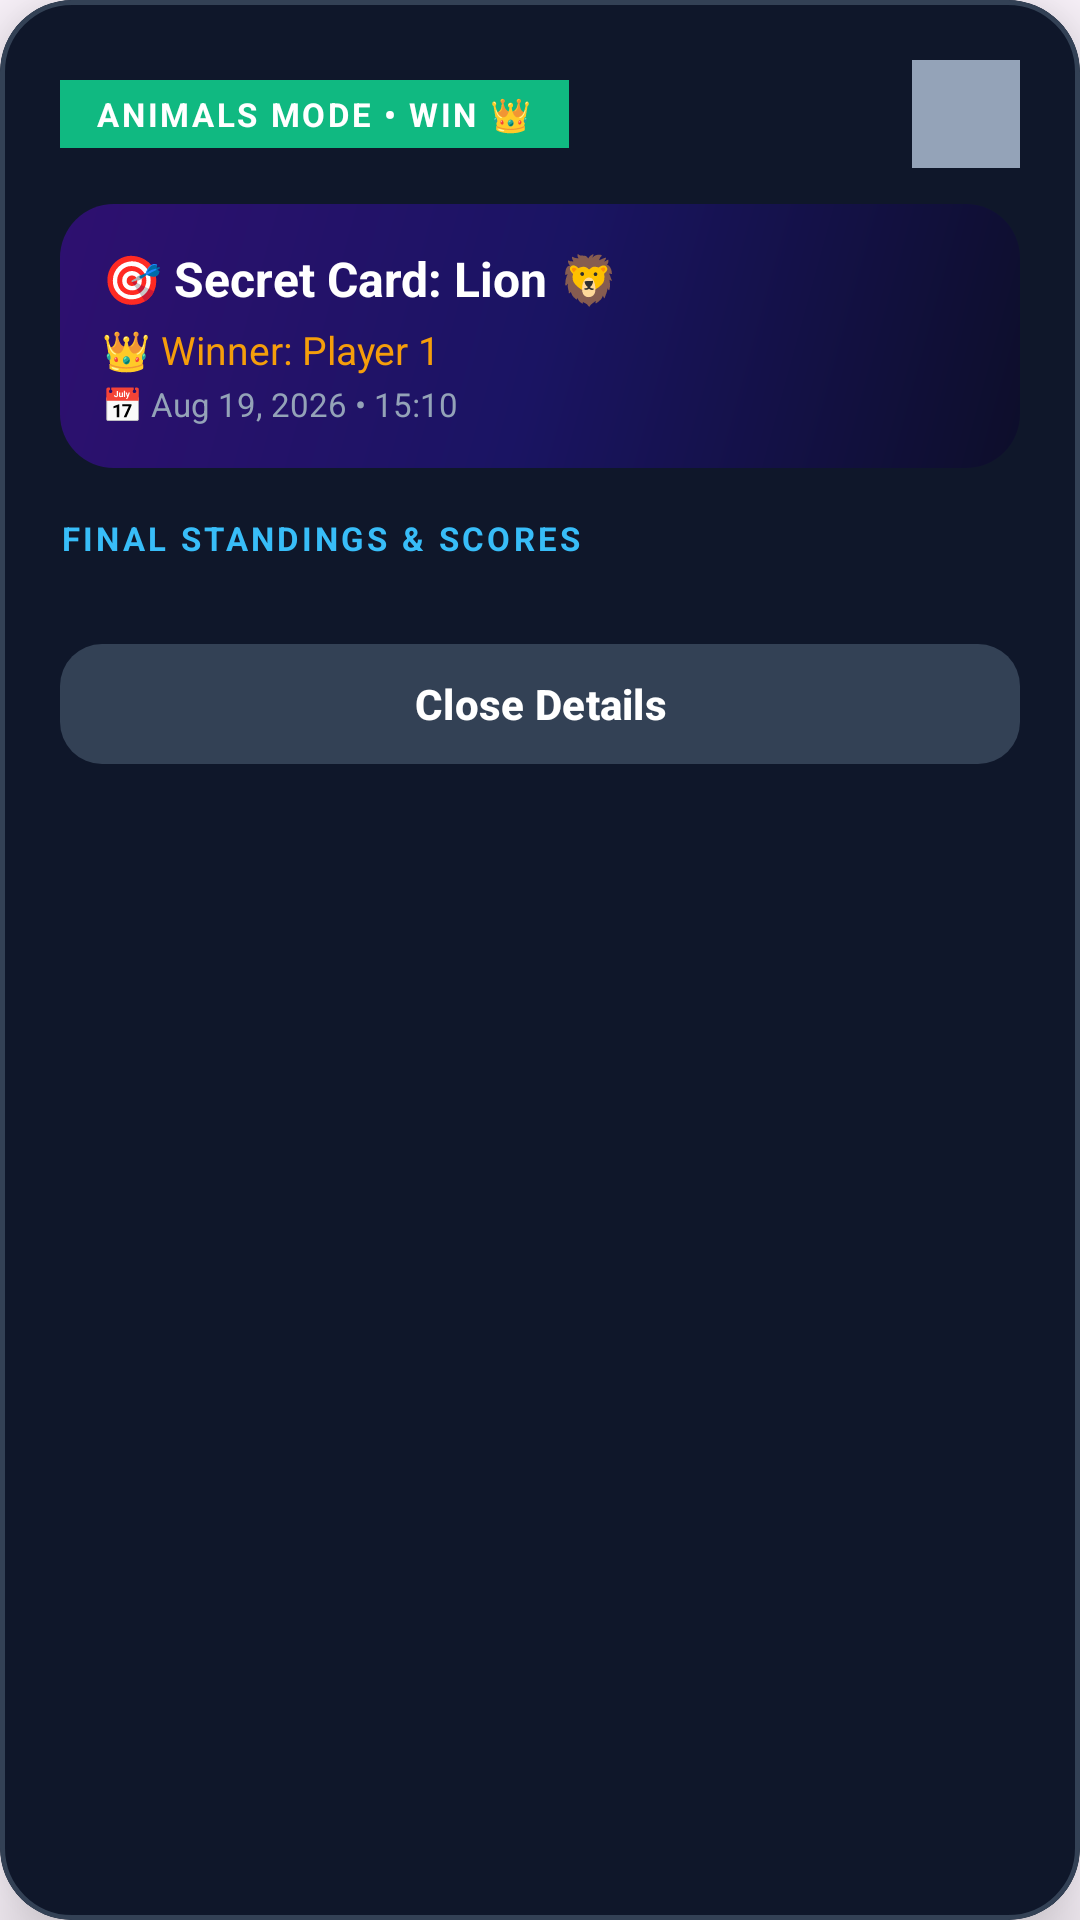

Produce the Android XML layout that renders to this screen, including the resource entries it uses.
<!-- AndroidManifest.xml: application theme Theme.TerritoryWars -->
<!-- res/layout/dialog_match_details.xml -->
<?xml version="1.0" encoding="utf-8"?>
<com.google.android.material.card.MaterialCardView xmlns:android="http://schemas.android.com/apk/res/android"
    xmlns:app="http://schemas.android.com/apk/res-auto"
    android:layout_width="match_parent"
    android:layout_height="wrap_content"
    android:layout_margin="16dp"
    app:cardBackgroundColor="#0F172A"
    app:cardCornerRadius="24dp"
    app:cardElevation="16dp"
    app:strokeColor="#334155"
    app:strokeWidth="1.5dp">

    <LinearLayout
        android:layout_width="match_parent"
        android:layout_height="wrap_content"
        android:orientation="vertical"
        android:padding="20dp">

        
        <LinearLayout
            android:layout_width="match_parent"
            android:layout_height="wrap_content"
            android:orientation="horizontal"
            android:gravity="center_vertical">

            <TextView
                android:id="@+id/tvMatchDetailBadge"
                android:layout_width="wrap_content"
                android:layout_height="wrap_content"
                android:background="#10B981"
                android:paddingHorizontal="12dp"
                android:paddingVertical="4dp"
                android:text="ANIMALS MODE • WIN 👑"
                android:textColor="#FFFFFF"
                android:textSize="11sp"
                android:textStyle="bold"
                android:letterSpacing="0.08" />

            <View
                android:layout_width="0dp"
                android:layout_height="1dp"
                android:layout_weight="1" />

            <ImageButton
                android:id="@+id/btnCloseMatchDetails"
                android:layout_width="36dp"
                android:layout_height="36dp"
                android:background="?attr/selectableItemBackgroundBorderless"
                android:src="@drawable/cancel"
                app:tint="#94A3B8"
                android:contentDescription="Close" />
        </LinearLayout>

        
        <LinearLayout
            android:layout_width="match_parent"
            android:layout_height="wrap_content"
            android:orientation="vertical"
            android:background="@drawable/gradient_hero"
            android:padding="14dp"
            android:layout_marginTop="12dp">

            <TextView
                android:id="@+id/tvMatchSecretCard"
                android:layout_width="wrap_content"
                android:layout_height="wrap_content"
                android:text="🎯 Secret Card: Lion 🦁"
                android:textColor="#FFFFFF"
                android:textSize="16sp"
                android:textStyle="bold" />

            <TextView
                android:id="@+id/tvMatchWinnerInfo"
                android:layout_width="wrap_content"
                android:layout_height="wrap_content"
                android:layout_marginTop="4dp"
                android:text="👑 Winner: Player 1"
                android:textColor="#F59E0B"
                android:textSize="13sp" />

            <TextView
                android:id="@+id/tvMatchTimestamp"
                android:layout_width="wrap_content"
                android:layout_height="wrap_content"
                android:layout_marginTop="2dp"
                android:text="📅 Aug 19, 2026 • 15:10"
                android:textColor="#94A3B8"
                android:textSize="11sp" />
        </LinearLayout>

        
        <TextView
            android:layout_width="match_parent"
            android:layout_height="wrap_content"
            android:layout_marginTop="16dp"
            android:layout_marginBottom="8dp"
            android:text="FINAL STANDINGS &amp; SCORES"
            android:textColor="#38BDF8"
            android:textSize="11sp"
            android:textAllCaps="true"
            android:textStyle="bold"
            android:letterSpacing="0.1" />

        
        <androidx.recyclerview.widget.RecyclerView
            android:id="@+id/rvMatchDetailsStandings"
            android:layout_width="match_parent"
            android:layout_height="wrap_content"
            android:maxHeight="260dp"
            android:scrollbars="vertical" />

        
        <com.google.android.material.button.MaterialButton
            android:id="@+id/btnDoneMatchDetails"
            style="@style/Widget.Material3.Button"
            android:layout_width="match_parent"
            android:layout_height="48dp"
            android:layout_marginTop="16dp"
            android:text="Close Details"
            android:textColor="#FFFFFF"
            android:textSize="14sp"
            android:textStyle="bold"
            app:backgroundTint="#334155"
            app:cornerRadius="14dp" />

    </LinearLayout>

</com.google.android.material.card.MaterialCardView>
<!-- resources referenced by this layout -->
<resources>
  <!-- drawable cancel (drawable) -->
  <vector xmlns:android="http://schemas.android.com/apk/res/android"
      android:width="512dp"
      android:height="512dp"
      android:viewportWidth="512"
      android:viewportHeight="512">
    <path
        android:pathData="M256,16C123.45,16 16,123.45 16,256s107.45,240 240,240 240,-107.45 240,-240S388.55,16 256,16zM256,76c99.41,0 180,80.59 180,180s-80.59,180 -180,180S76,355.41 76,256 156.59,76 256,76zM175.38,136c-0.97,-0 -2.01,0.11 -3.06,0.31v-0.03c-18.3,3.44 -45.26,34.74 -33.38,46.63l73.16,73.13 -73.16,73.13c-14.63,14.63 29.27,58.53 43.91,43.91L256,299.91l73.16,73.16c14.63,14.63 58.54,-29.28 43.91,-43.91l-73.16,-73.13 73.16,-73.12c14.63,-14.63 -29.27,-58.5 -43.91,-43.88L256,212.16l-73.16,-73.13c-2.06,-2.05 -4.56,-3.02 -7.47,-3.03z"
        android:fillColor="#fff"/>
  </vector>
  <!-- drawable gradient_hero (drawable) -->
  <?xml version="1.0" encoding="utf-8"?>
  <shape xmlns:android="http://schemas.android.com/apk/res/android"
      android:shape="rectangle">
      <gradient
          android:type="linear"
          android:angle="135"
          android:startColor="#0D0E2A"
          android:centerColor="#1A1463"
          android:endColor="#2E1070" />
      <corners android:radius="18dp"/>
  </shape>
  <style name="Theme.TerritoryWars" parent="Theme.Material3.DayNight.NoActionBar">
          
          <item name="colorPrimary">@color/purple_500</item>
          <item name="colorPrimaryVariant">@color/purple_700</item>
          <item name="colorOnPrimary">@color/white</item>
          
          <item name="colorSecondary">@color/teal_200</item>
          <item name="colorSecondaryVariant">@color/teal_700</item>
          <item name="colorOnSecondary">@color/black</item>
          
          <item name="android:statusBarColor">@android:color/transparent</item>
          <item name="android:navigationBarColor">@android:color/transparent</item>
          <item name="android:windowDrawsSystemBarBackgrounds">true</item>
      </style>
  <color name="purple_500">#FF6200EE</color>
  <color name="purple_700">#FF3700B3</color>
  <color name="white">#FFFFFFFF</color>
  <color name="teal_200">#FF03DAC5</color>
  <color name="teal_700">#FF018786</color>
  <color name="black">#FF000000</color>
</resources>
